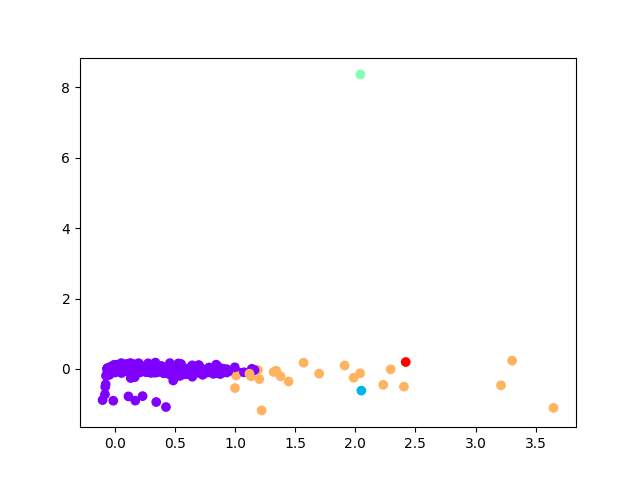

Values plotted in this chart, from the file beside it:
, 0, 1
0, -0.009162, 0.008929
1, -0.01454, 0.007991
2, 0.02832, -0.01339
3, -0.01263, -0.01133
4, 0.01131, 0.0054
5, -0.005945, -0.02376
6, 0.05859, 0.03375
7, -0.04642, 8.475582680472948e-05
8, 0.008897, -0.0189
9, 0.01732, -0.007106
10, 0.04627, -0.02086
11, 0.08869, -0.01528
12, 0.5323, 0.03801
13, -0.05463, 0.004175
14, -0.03678, -0.001132
15, -0.05386, 0.00476
16, -0.05562, 0.004
17, -0.0569, 0.004828
18, -0.0569, 0.004828
19, -0.0569, 0.004828
20, -0.0569, 0.004828
21, -0.0569, 0.004828
22, -0.0569, 0.004828
23, -0.0569, 0.004828
24, -0.0569, 0.004828
25, 0.01296, -0.01036
26, -0.01869, -0.000709
27, 0.0383, -0.01749
28, 0.04156, -0.007958
29, -0.03494, 0.002717
30, -0.009569, 0.0224
31, -0.02941, -0.00319
32, -0.07449, -0.4402
33, 0.2079, -0.0365
34, 0.06678, -0.04341
35, -0.001672, -0.0009941
36, -0.0569, 0.004828
37, -0.0569, 0.004828
38, -0.05682, 0.004826
39, -0.05687, 0.004839
40, -0.0569, 0.004828
41, -0.0569, 0.004828
42, -0.0569, 0.004828
43, -0.05602, 0.004586
44, -0.0569, 0.004828
45, -0.0569, 0.004828
46, -0.0569, 0.004828
47, -0.0569, 0.004828
48, -0.0569, 0.004828
49, -0.0569, 0.004828
50, -0.05594, 0.00461
51, -0.05312, 0.004569
52, -0.05623, 0.004591
53, -0.05685, 0.004813
54, -0.04307, 0.009005
55, -0.0569, 0.004828
56, -0.0569, 0.004828
57, -0.05051, 0.001856
58, -0.05404, 0.004456
59, -0.0569, 0.004828
... 3,705 more rows
